Labelled photos from "dataset", an image-classification folder in AtheerAzaizeh/morhping-detection. The possible labels are: morph, morphed spliced image, real image.

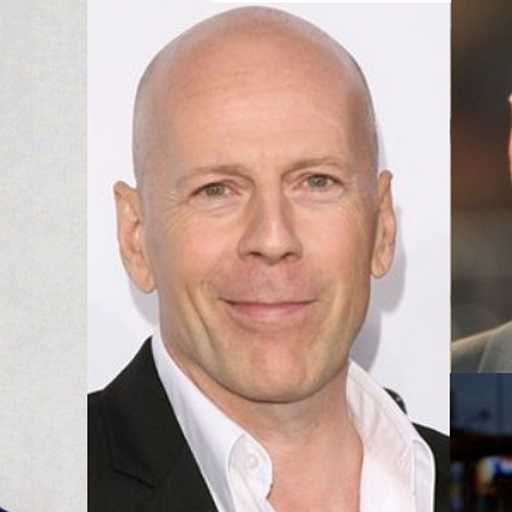
Label: real image

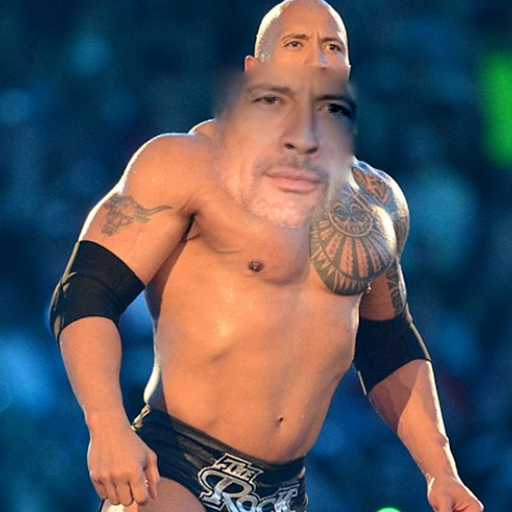
Label: morphed spliced image

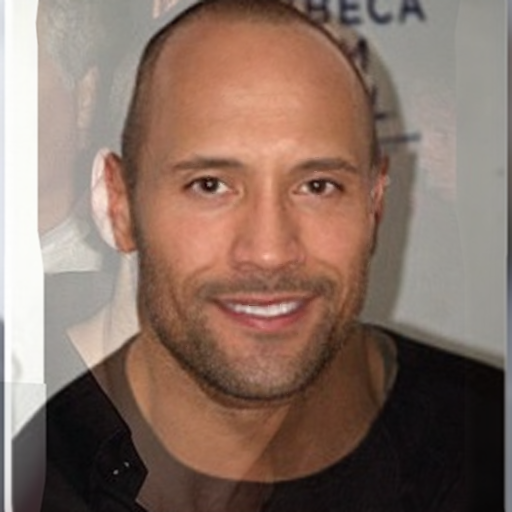
Label: morph

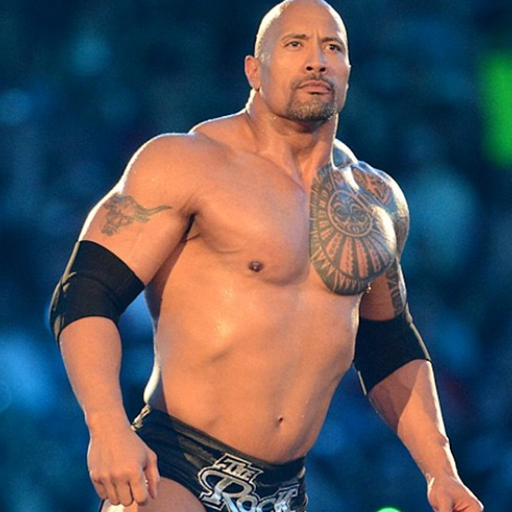
Label: real image

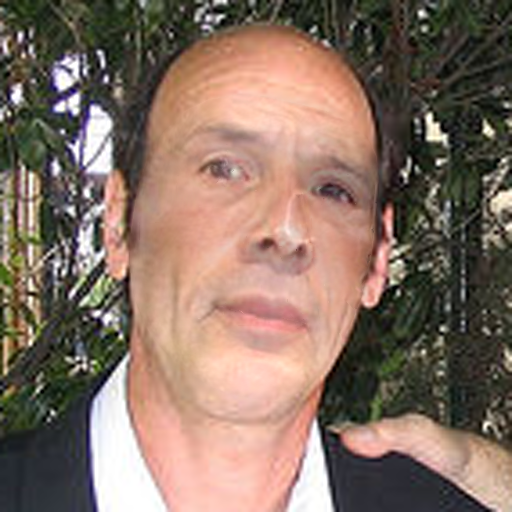
Label: morphed spliced image

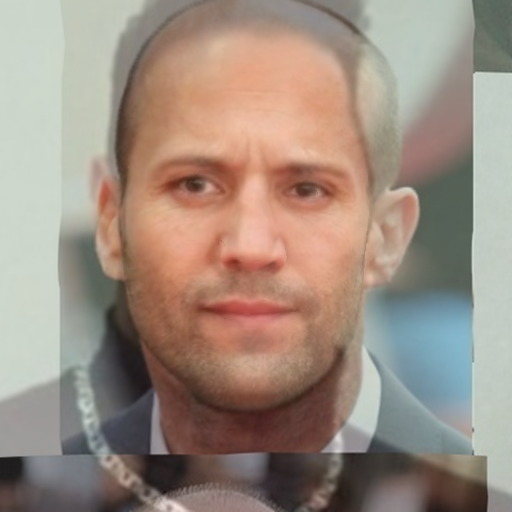
Label: morph
